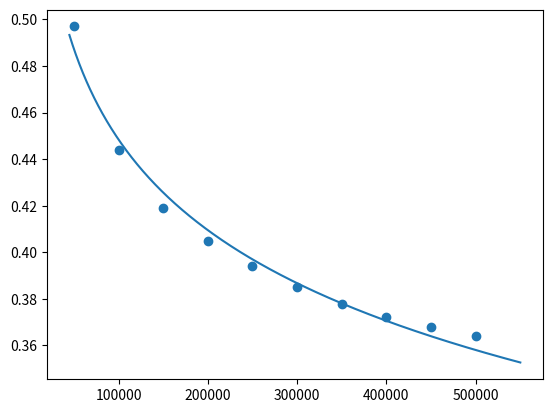

Recreate this plot in Python.
import numpy as np
import matplotlib.pyplot as plt
from scipy import optimize
import math
KGS = [0.497,0.444,0.419,0.405,0.394,0.385,0.378,0.372,0.368,0.364]
Re = [50000,100000,150000,200000,250000,300000,350000,400000,450000,500000]

def func(x):
    return 1.0955-0.0562*np.log(x)


apr = func(np.linspace(45000,550000,1000))

plt.plot(np.linspace(45000,550000,1000),apr)

plt.scatter(Re,KGS)
plt.show()

